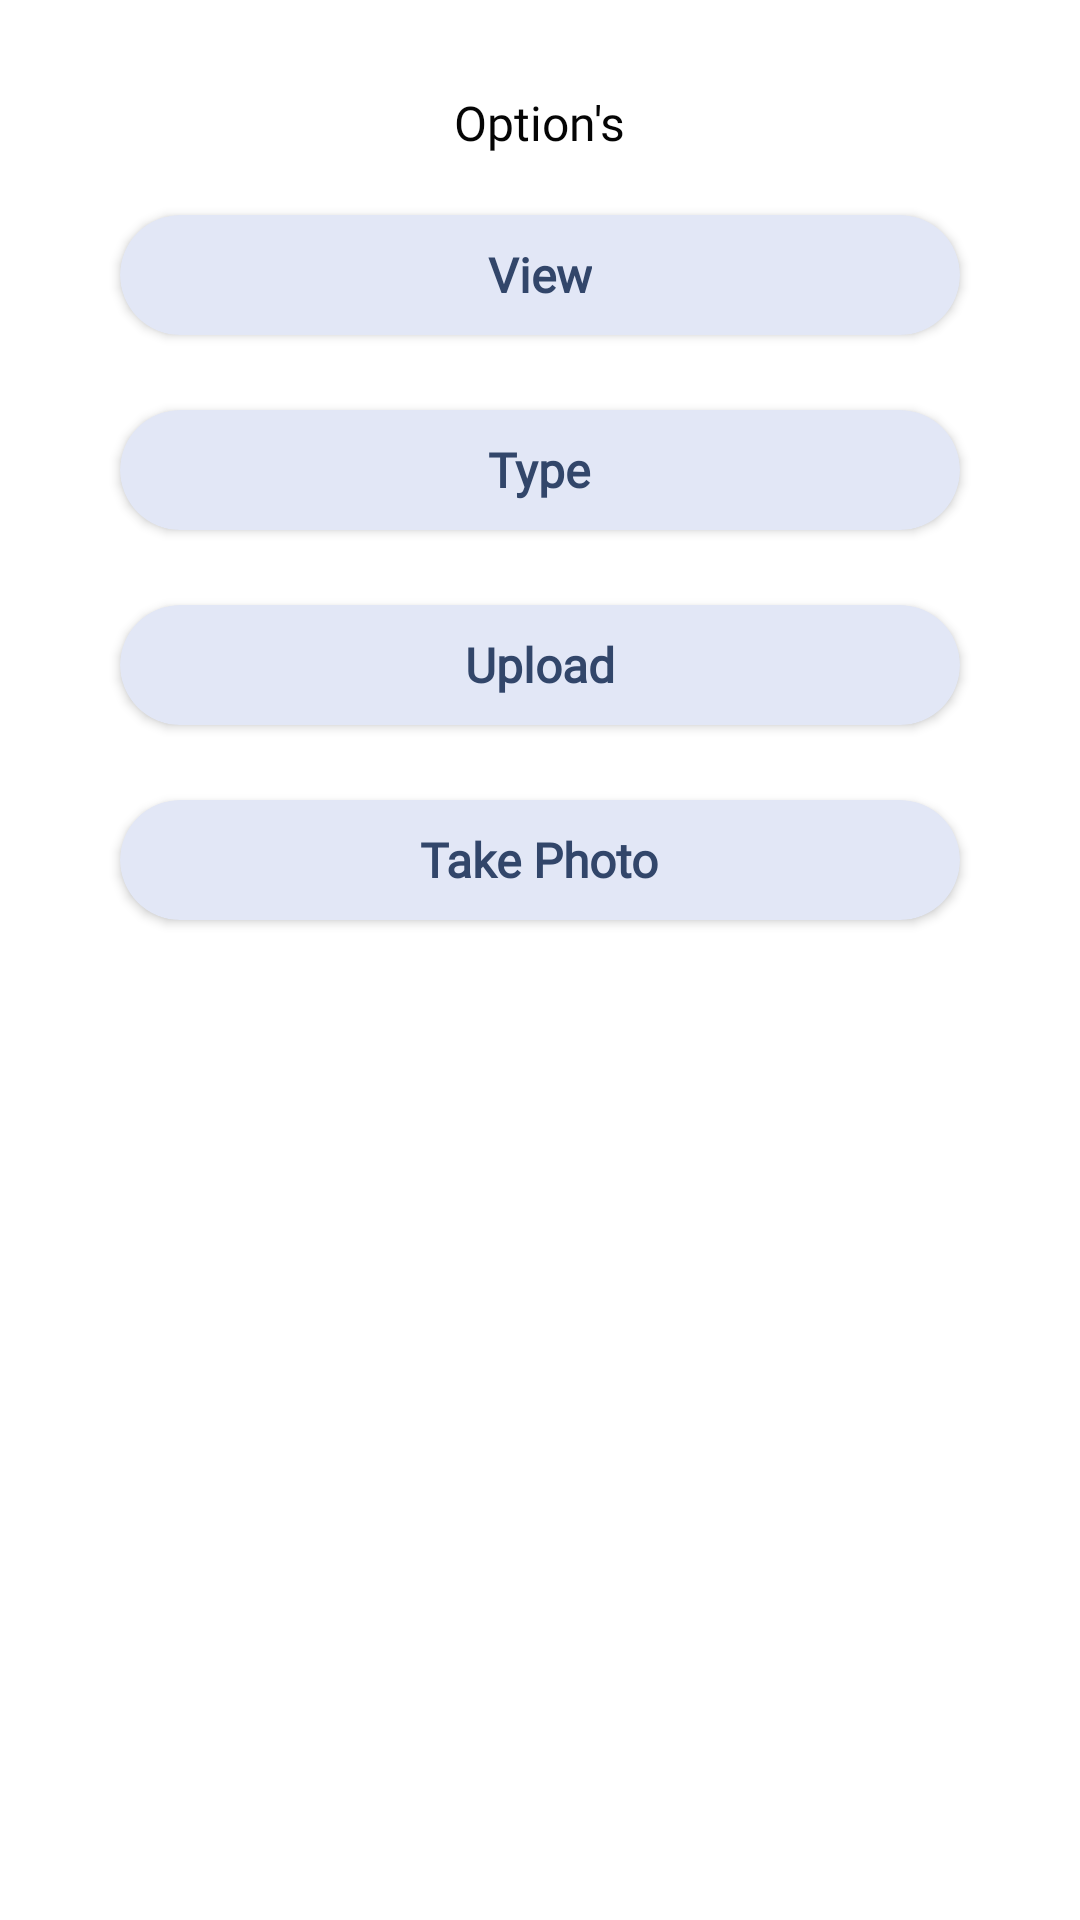

Here is an Android app screen rendered from its layout file. Give the layout XML and the strings, colors and styles it references.
<!-- AndroidManifest.xml: application theme Theme.BaseTheme -->
<!-- res/layout/report_popup.xml -->
<RelativeLayout
    xmlns:android="http://schemas.android.com/apk/res/android"
    android:layout_width="match_parent"
    android:layout_height="wrap_content"
    xmlns:app="http://schemas.android.com/apk/res-auto">
    <LinearLayout
        android:layout_width="match_parent"
        android:layout_height="wrap_content"
        android:layout_marginStart="20dp"
        android:layout_marginLeft="20dp"
        android:layout_marginTop="20dp"
        android:layout_marginEnd="20dp"
        android:layout_marginRight="20dp"
        android:layout_marginBottom="20dp"
        android:orientation="vertical">
        <TextView
            android:layout_width="wrap_content"
            android:layout_height="wrap_content"
            android:layout_gravity="center"
            android:layout_marginTop="10dp"
            android:fontFamily="@font/raleway_medium"
            android:text="Option's"
            android:textColor="#050505"
            android:textFontWeight="300"
            android:textSize="16dp" />

        <LinearLayout
            android:layout_width="match_parent"
            android:layout_height="wrap_content"
            android:orientation="vertical">

            <androidx.cardview.widget.CardView
                android:id="@+id/view_button"
                android:layout_width="match_parent"
                android:layout_height="40dp"
                android:layout_marginHorizontal="20dp"
                android:layout_marginBottom="5dp"
                android:layout_marginTop="20dp"
                android:layout_weight="1"
                app:cardBackgroundColor="#E2E7F6"
                app:cardCornerRadius="30dp">
                <TextView
                    android:layout_width="wrap_content"
                    android:layout_height="wrap_content"
                    android:layout_gravity="center"
                    android:fontFamily="@font/raleway_medium"
                    android:text="View"
                    android:textColor="#32466A"
                    android:textFontWeight="700"
                    android:textSize="16dp" />
            </androidx.cardview.widget.CardView>

            <androidx.cardview.widget.CardView
                android:id="@+id/type_text"
                android:layout_width="match_parent"
                android:layout_height="40dp"
                android:layout_marginHorizontal="20dp"
                android:layout_marginBottom="5dp"
                android:layout_marginTop="20dp"
                android:layout_weight="1"
                app:cardBackgroundColor="#E2E7F6"
                app:cardCornerRadius="30dp">
                <TextView
                    android:layout_width="wrap_content"
                    android:layout_height="wrap_content"
                    android:layout_gravity="center"
                    android:fontFamily="@font/raleway_medium"
                    android:text="Type"
                    android:textColor="#32466A"
                    android:textFontWeight="700"
                    android:textSize="16dp" />
            </androidx.cardview.widget.CardView>

            <androidx.cardview.widget.CardView
                android:id="@+id/upload"
                android:layout_width="match_parent"
                android:layout_height="40dp"
                android:layout_marginHorizontal="20dp"
                android:layout_marginBottom="5dp"
                android:layout_marginTop="20dp"
                app:cardBackgroundColor="#E2E7F6"
                app:cardCornerRadius="30dp"
                android:layout_weight="1">
                <TextView
                    android:layout_width="wrap_content"
                    android:layout_height="wrap_content"
                    android:layout_gravity="center"
                    android:fontFamily="@font/raleway_medium"
                    android:text="Upload"
                    android:textColor="#32466A"
                    android:textFontWeight="700"
                    android:textSize="16dp" />
            </androidx.cardview.widget.CardView>

            <androidx.cardview.widget.CardView
                android:id="@+id/take_photo"
                android:layout_width="match_parent"
                android:layout_height="40dp"
                android:layout_marginHorizontal="20dp"
                android:layout_marginBottom="5dp"
                android:layout_marginTop="20dp"
                android:layout_weight="1"
                app:cardBackgroundColor="#E2E7F6"
                app:cardCornerRadius="30dp">
                <TextView
                    android:layout_width="wrap_content"
                    android:layout_height="wrap_content"
                    android:layout_gravity="center"
                    android:fontFamily="@font/raleway_medium"
                    android:text="Take Photo"
                    android:textColor="#32466A"
                    android:textFontWeight="700"
                    android:textSize="16dp" />
            </androidx.cardview.widget.CardView>
        </LinearLayout>
    </LinearLayout>
</RelativeLayout>
<!-- resources referenced by this layout -->
<resources>
  <style name="Theme.BaseTheme" parent="Theme.MaterialComponents.DayNight.NoActionBar">
          
          <item name="colorPrimary">@color/purple_200</item>
          <item name="colorPrimaryVariant">#FFFFFF</item>
          <item name="colorOnPrimary">@color/black</item>
          
          <item name="colorSecondary">@color/teal_200</item>
          <item name="colorSecondaryVariant">@color/teal_200</item>
          <item name="colorOnSecondary">@color/black</item>
          
          <item name="android:statusBarColor" tools:targetApi="l">?attr/colorPrimaryVariant</item>
          
      </style>
  <!-- not gathered from this repository: default colours our renderer supplied (Android Studio template values) -->
  <color name="purple_200">#FFBB86FC</color>
  <color name="teal_200">#FF03DAC5</color>
  <color name="black">#FF000000</color>
</resources>
